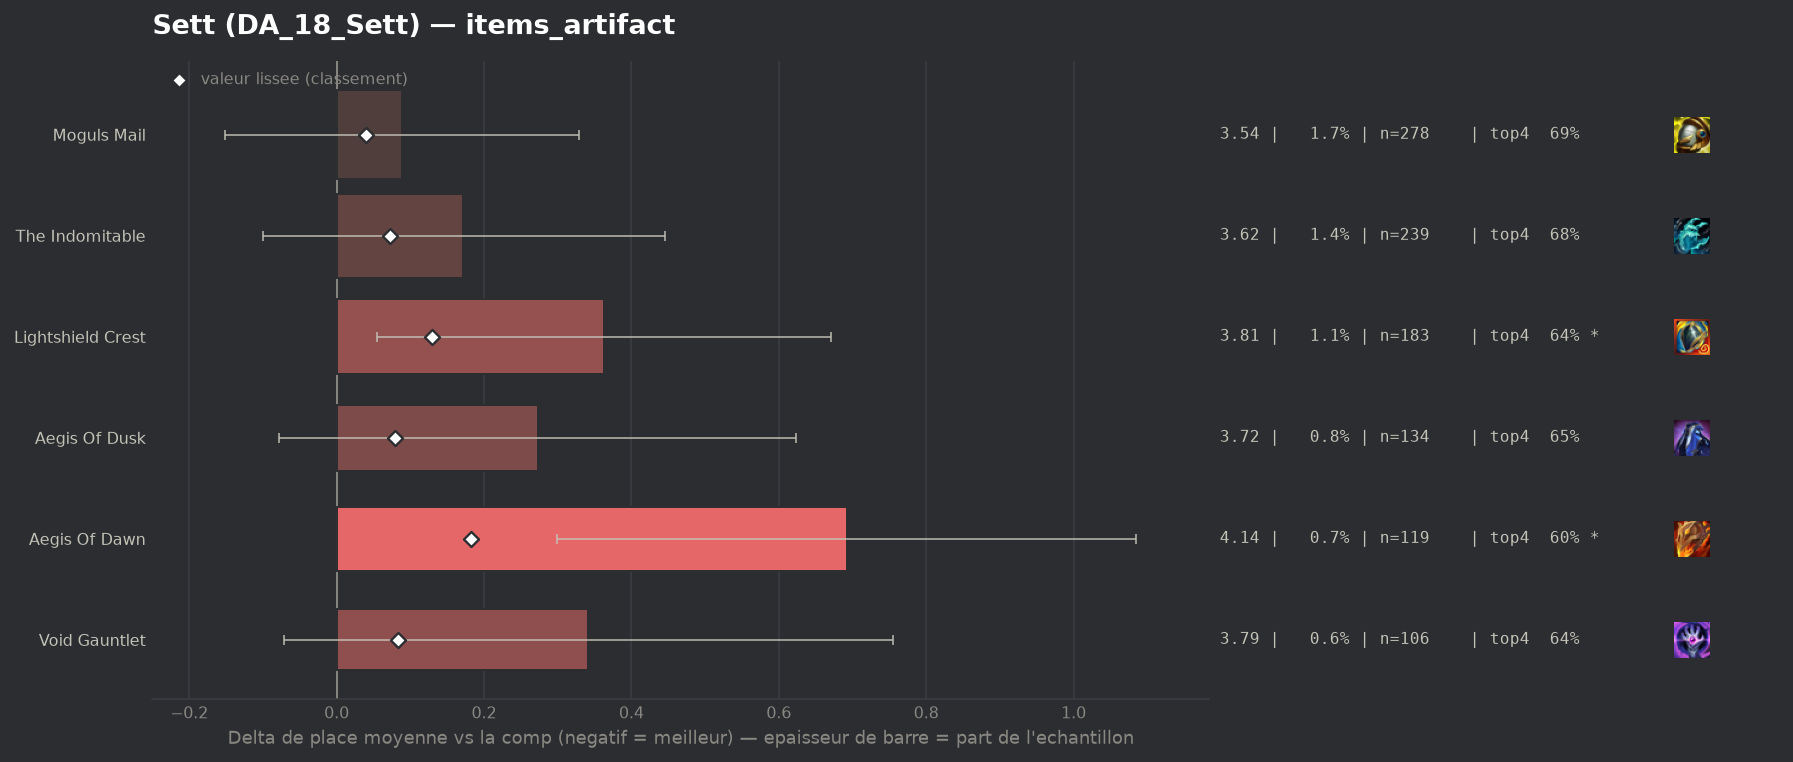

The file beside this chart, header and first rows:
group, label, n, share, avg_place, shrunk_avg, score, d_avg, d_avg_pess, impact, d_top4, win, top2, top4, sd, z, p, significant
populaire, Moguls Mail, 278, 0.01677, 3.54, 3.491, 0.04, 0.089, 0.0, -0.0007, -0.0103, 0.1978, 0.3741, 0.6942, 2.026, 0.72, 0.4694, False
populaire, The Indomitable, 239, 0.01441, 3.623, 3.523, 0.072, 0.172, 0.0, -0.001, -0.0225, 0.205, 0.3682, 0.682, 2.14, 1.24, 0.2155, False
populaire, Aegis Of Dusk, 134, 0.008082, 3.724, 3.53, 0.079, 0.273, 0.0, -0.0006, -0.0553, 0.1418, 0.3731, 0.6493, 2.067, 1.52, 0.1279, False
populaire, Void Gauntlet, 106, 0.006393, 3.792, 3.534, 0.083, 0.341, 0.0, -0.0005, -0.063, 0.1698, 0.3868, 0.6415, 2.166, 1.62, 0.1055, False
populaire, Lightshield Crest, 183, 0.01104, 3.814, 3.58, 0.129, 0.363, 0.055, -0.0014, -0.0597, 0.1585, 0.3279, 0.6448, 2.116, 2.31, 0.02085, True
populaire, Aegis Of Dawn, 119, 0.007177, 4.143, 3.634, 0.183, 0.692, 0.299, -0.0013, -0.1079, 0.1513, 0.2689, 0.5966, 2.182, 3.45, 0.00056, True
